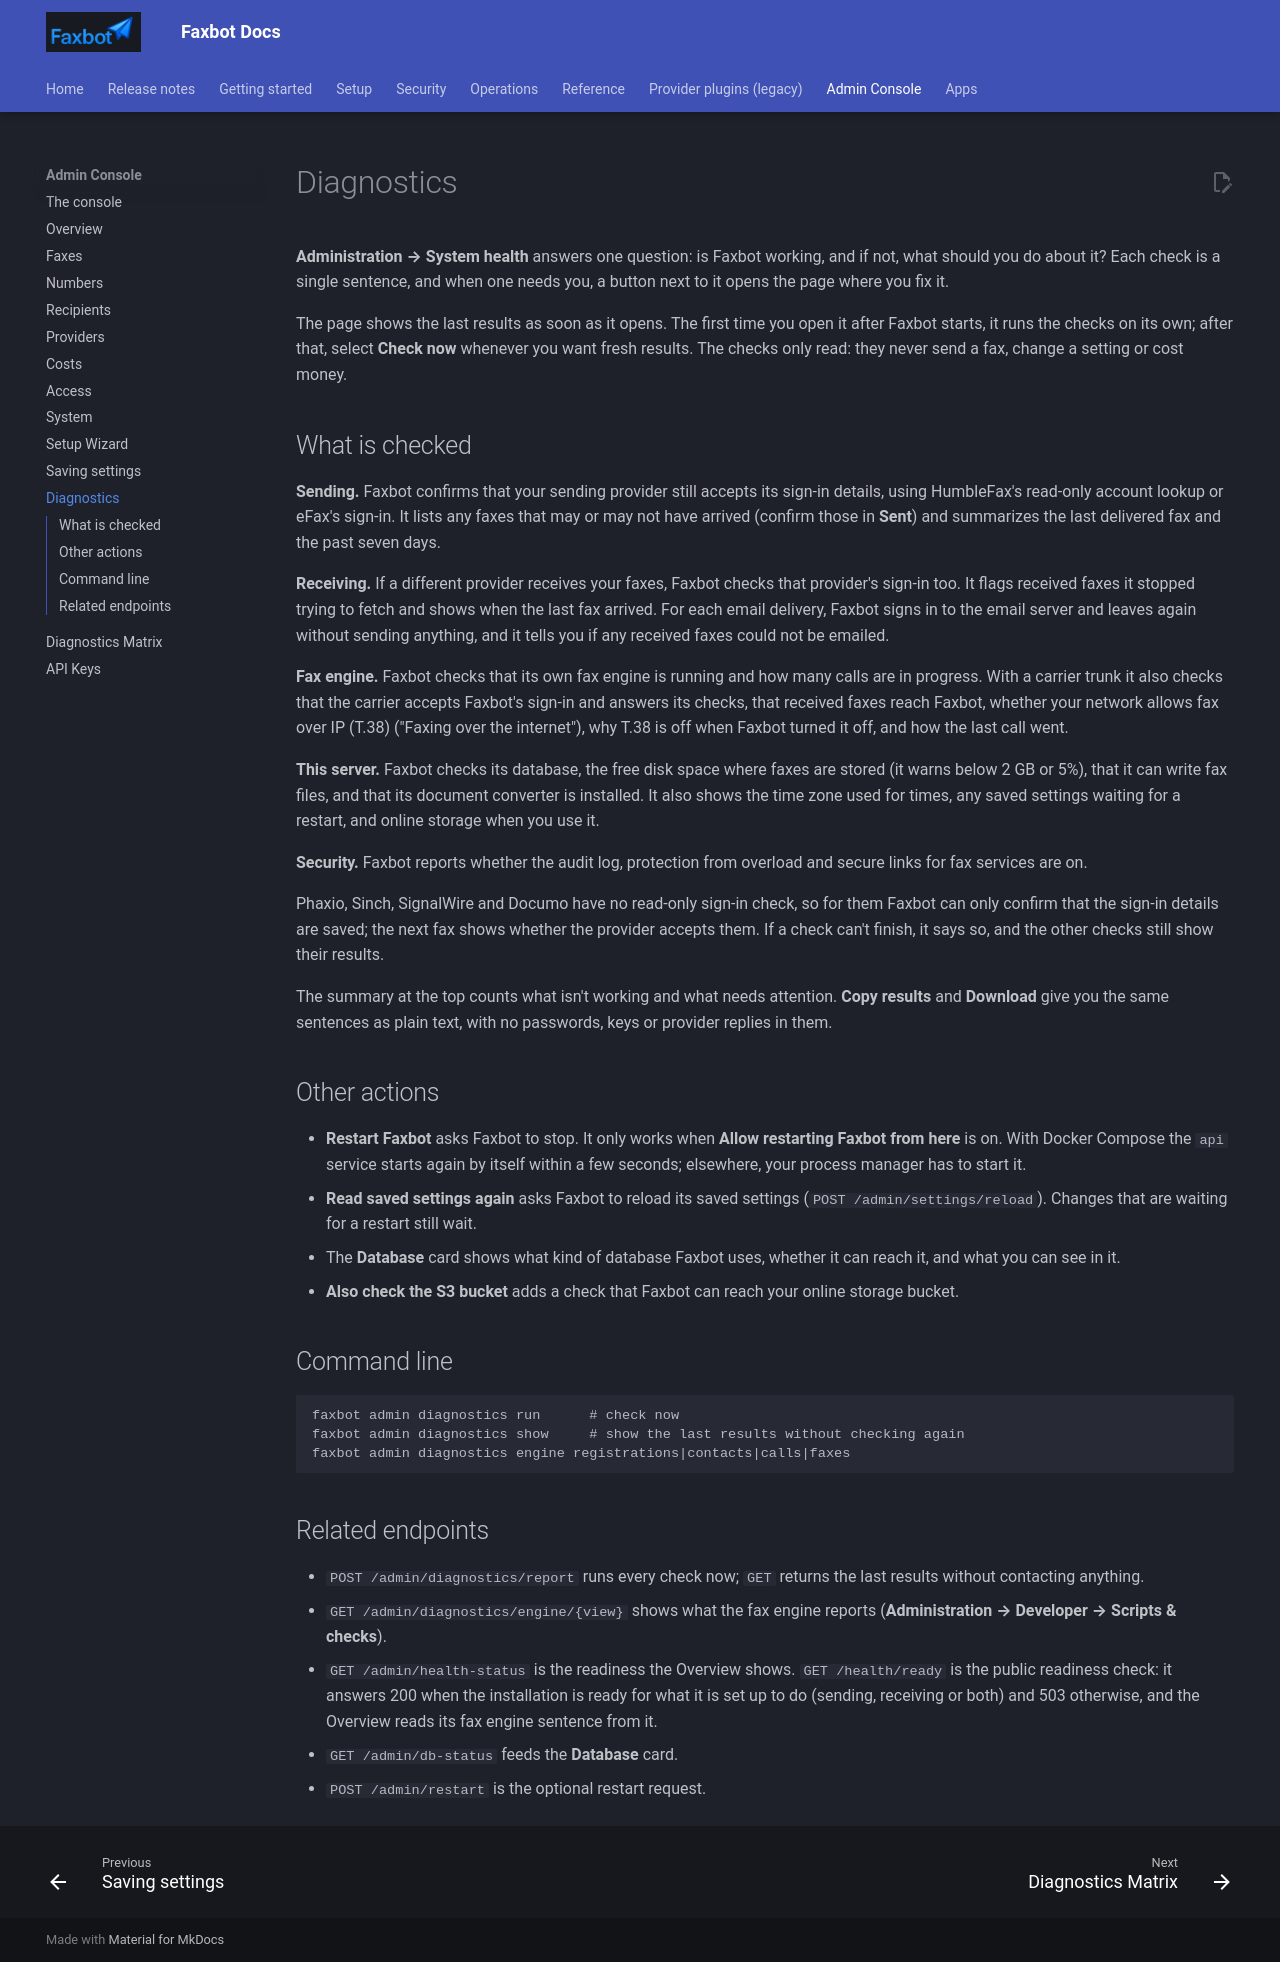

repository: DMontgomery40/Faxbot · page: 54a01d98c5cff32876f631aff96fd151546b3689/admin-console/diagnostics/index.html · generator: mkdocs

# Diagnostics

**Administration → System health** answers one question: is Faxbot working, and if not, what should you do about it? Each check is a single sentence, and when one needs you, a button next to it opens the page where you fix it.

The page shows the last results as soon as it opens. The first time you open it after Faxbot starts, it runs the checks on its own; after that, select **Check now** whenever you want fresh results. The checks only read: they never send a fax, change a setting or cost money.

## What is checked

**Sending.** Faxbot confirms that your sending provider still accepts its sign-in details, using HumbleFax's read-only account lookup or eFax's sign-in. It lists any faxes that may or may not have arrived (confirm those in **Sent**) and summarizes the last delivered fax and the past seven days.

**Receiving.** If a different provider receives your faxes, Faxbot checks that provider's sign-in too. It flags received faxes it stopped trying to fetch and shows when the last fax arrived. For each email delivery, Faxbot signs in to the email server and leaves again without sending anything, and it tells you if any received faxes could not be emailed.

**Fax engine.** Faxbot checks that its own fax engine is running and how many calls are in progress. With a carrier trunk it also checks that the carrier accepts Faxbot's sign-in and answers its checks, that received faxes reach Faxbot, whether your network allows fax over IP (T.38) ("Faxing over the internet"), why T.38 is off when Faxbot turned it off, and how the last call went.

**This server.** Faxbot checks its database, the free disk space where faxes are stored (it warns below 2 GB or 5%), that it can write fax files, and that its document converter is installed. It also shows the time zone used for times, any saved settings waiting for a restart, and online storage when you use it.

**Security.** Faxbot reports whether the audit log, protection from overload and secure links for fax services are on.

Phaxio, Sinch, SignalWire and Documo have no read-only sign-in check, so for them Faxbot can only confirm that the sign-in details are saved; the next fax shows whether the provider accepts them. If a check can't finish, it says so, and the other checks still show their results.

The summary at the top counts what isn't working and what needs attention. **Copy results** and **Download** give you the same sentences as plain text, with no passwords, keys or provider replies in them.

## Other actions

- **Restart Faxbot** asks Faxbot to stop. It only works when **Allow restarting Faxbot from here** is on. With Docker Compose the `api` service starts again by itself within a few seconds; elsewhere, your process manager has to start it.
- **Read saved settings again** asks Faxbot to reload its saved settings (`POST /admin/settings/reload`). Changes that are waiting for a restart still wait.
- The **Database** card shows what kind of database Faxbot uses, whether it can reach it, and what you can see in it.
- **Also check the S3 bucket** adds a check that Faxbot can reach your online storage bucket.

## Command line

```
faxbot admin diagnostics run      # check now
faxbot admin diagnostics show     # show the last results without checking again
faxbot admin diagnostics engine registrations|contacts|calls|faxes
```

## Related endpoints

- `POST /admin/diagnostics/report` runs every check now; `GET` returns the last results without contacting anything.
- `GET /admin/diagnostics/engine/{view}` shows what the fax engine reports (**Administration → Developer → Scripts & checks**).
- `GET /admin/health-status` is the readiness the Overview shows. `GET /health/ready` is the public readiness check: it answers 200 when the installation is ready for what it is set up to do (sending, receiving or both) and 503 otherwise, and the Overview reads its fax engine sentence from it.
- `GET /admin/db-status` feeds the **Database** card.
- `POST /admin/restart` is the optional restart request.
